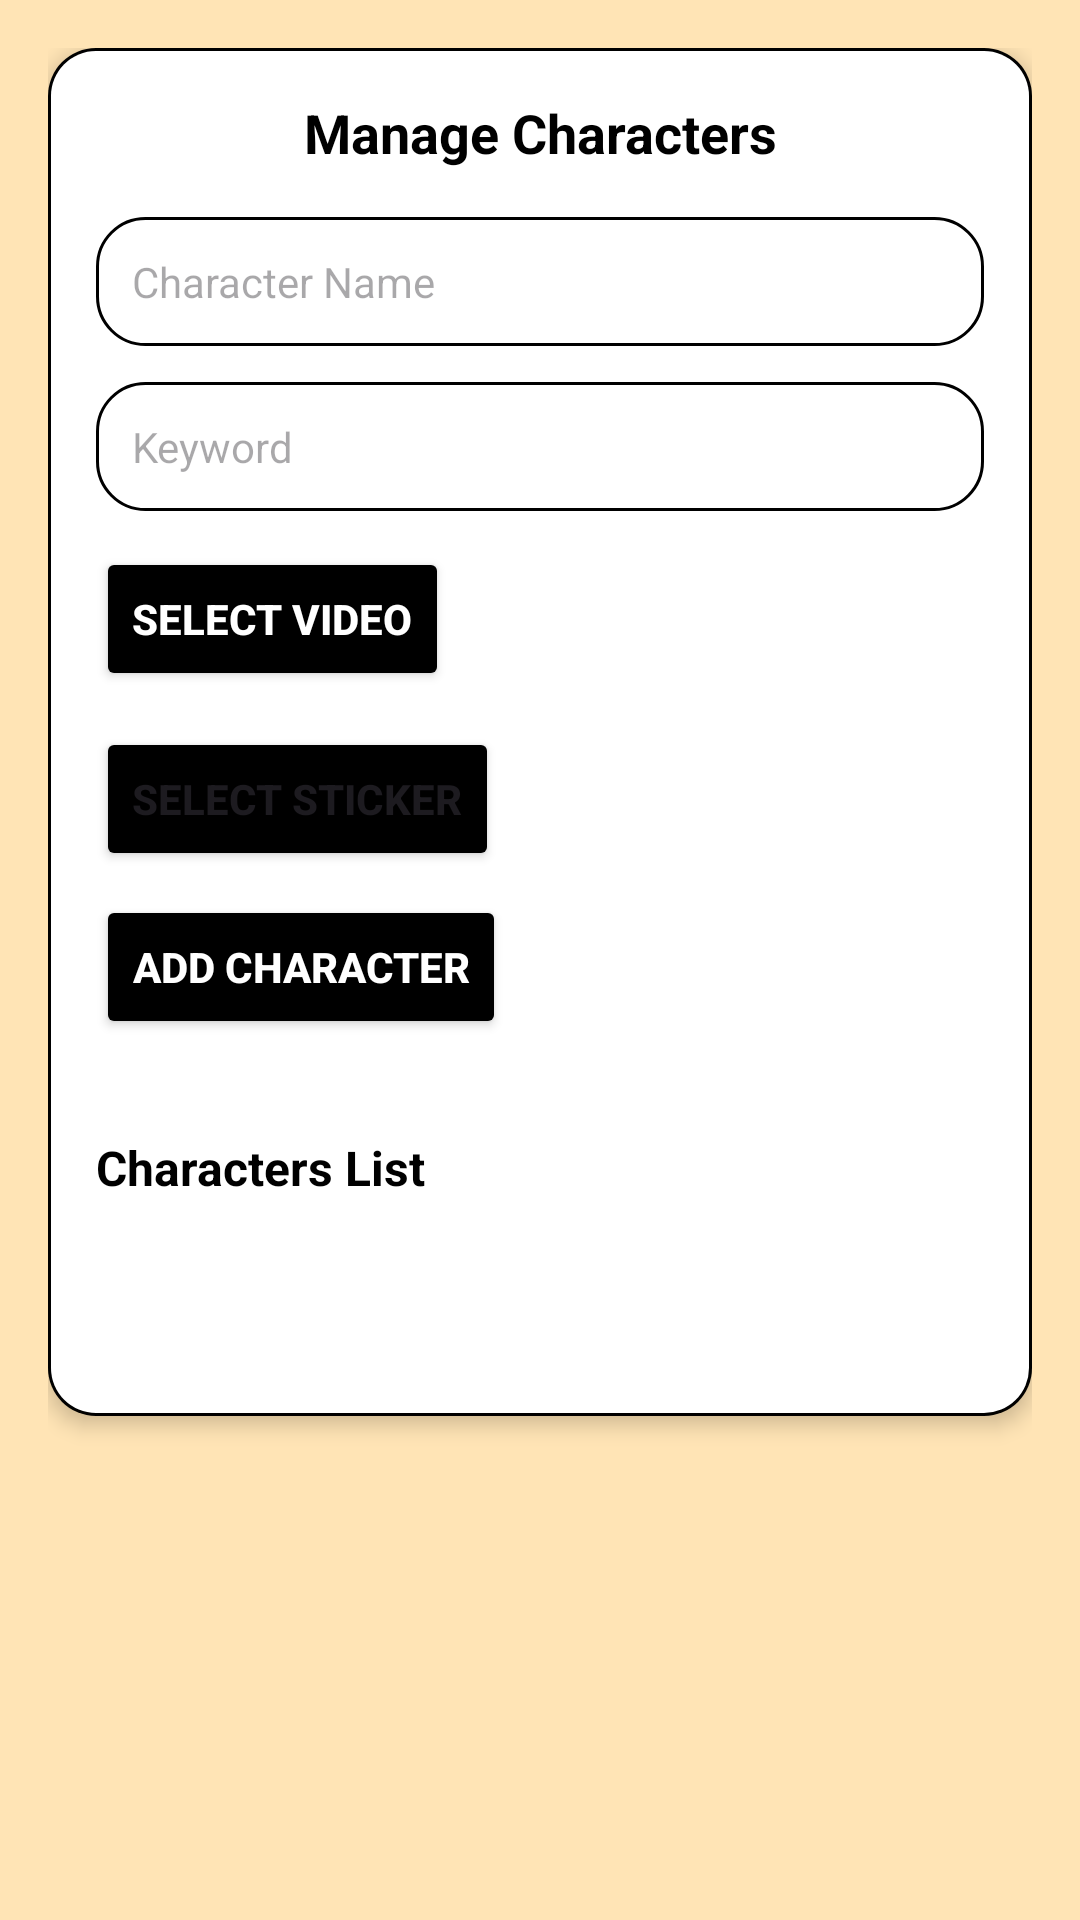

Android layout source for this screen:
<!-- AndroidManifest.xml: application theme Theme.Genshin_Shop -->
<!-- res/layout/admin_activity_manage_characters.xml -->
<ScrollView
    xmlns:android="http://schemas.android.com/apk/res/android"
    xmlns:app="http://schemas.android.com/apk/res-auto"
    android:layout_width="match_parent"
    android:layout_height="match_parent"
    android:background="@color/moccasin"
    android:padding="16dp">

    <LinearLayout
        android:layout_width="match_parent"
        android:layout_height="wrap_content"
        android:orientation="vertical"
        android:padding="16dp"
        android:background="@drawable/card_background"
        android:elevation="4dp">

        
        <TextView
            android:id="@+id/admin_title_text_view"
            android:layout_width="match_parent"
            android:layout_height="wrap_content"
            android:text="Manage Characters"
            android:textColor="@color/black"
            android:textSize="18sp"
            android:textStyle="bold"
            android:gravity="center"
            android:layout_marginBottom="16dp" />

        
        <EditText
            android:id="@+id/character_name_edit_text"
            android:layout_width="match_parent"
            android:layout_height="wrap_content"
            android:hint="Character Name"
            android:background="@drawable/card_border"
            android:padding="12dp"
            android:textColor="@color/black"
            android:textSize="14sp"
            android:layout_marginBottom="12dp" />

        
        <EditText
            android:id="@+id/keyword_edit_text"
            android:layout_width="match_parent"
            android:layout_height="wrap_content"
            android:hint="Keyword"
            android:background="@drawable/card_border"
            android:padding="12dp"
            android:textColor="@color/black"
            android:textSize="14sp"
            android:layout_marginBottom="12dp" />

        
        <Button
            android:id="@+id/select_video_button"
            android:layout_width="wrap_content"
            android:layout_height="wrap_content"
            android:backgroundTint="@color/black"
            android:padding="12dp"
            android:text="Select Video"
            android:textColor="@android:color/white"
            android:textStyle="bold"
            android:layout_marginBottom="12dp" />

        
        <Button
            android:id="@+id/select_sticker_button"
            android:layout_width="wrap_content"
            android:layout_height="wrap_content"
            android:backgroundTint="@color/black"
            android:text="Select Sticker"
            android:padding="12dp"
            android:textStyle="bold"
            android:layout_marginBottom="8dp" />


        
        <Button
            android:id="@+id/upload_character_button"
            android:layout_width="wrap_content"
            android:layout_height="wrap_content"
            android:backgroundTint="@color/black"
            android:padding="12dp"
            android:text="Add Character"
            android:textColor="@android:color/white"
            android:textStyle="bold"
            android:layout_marginBottom="16dp" />

        
        <ProgressBar
            android:id="@+id/upload_progress_bar"
            android:layout_width="wrap_content"
            android:layout_height="wrap_content"
            android:visibility="gone"
            android:layout_gravity="center_horizontal"
            android:layout_marginBottom="16dp" />

        
        <TextView
            android:id="@+id/character_list_subtitle"
            android:layout_width="match_parent"
            android:layout_height="wrap_content"
            android:text="Characters List"
            android:textColor="@color/black"
            android:textSize="16sp"
            android:textStyle="bold"
            android:layout_marginTop="16dp"
            android:layout_marginBottom="8dp" />

        
        <androidx.recyclerview.widget.RecyclerView
            android:id="@+id/character_recycler_view"
            android:layout_width="match_parent"
            android:layout_height="match_parent"
            android:background="@color/white"
            android:layout_marginBottom="16dp"
            android:padding="16dp"/>
    </LinearLayout>
</ScrollView>
<!-- resources referenced by this layout -->
<resources>
  <color name="black">#000000</color>
  <color name="moccasin">#FFE4B5</color>
  <color name="white">#FFFFFF</color>
  <!-- drawable card_background (drawable) -->
  <?xml version="1.0" encoding="utf-8"?>
  <layer-list xmlns:android="http://schemas.android.com/apk/res/android">
      
      <item>
          <shape android:shape="rectangle">
              <solid android:color="@color/black" />
              <corners android:radius="16dp" />
          </shape>
      </item>
  
      
      <item
          android:top="1dp"
          android:bottom="1dp"
          android:left="1dp"
          android:right="1dp">
          <shape android:shape="rectangle">
              <solid android:color="@color/white" />
              <corners android:radius="15dp" />
          </shape>
      </item>
  </layer-list>
  <!-- drawable card_border (drawable) -->
  <?xml version="1.0" encoding="utf-8"?>
  <shape xmlns:android="http://schemas.android.com/apk/res/android">
      <solid android:color="@android:color/white" />
      <stroke android:width="1dp" android:color="@android:color/black" />
      <corners android:radius="16dp" />
  </shape>
  <style name="Theme.Genshin_Shop" parent="Base.Theme.Genshin_Shop" />
  <style name="Base.Theme.Genshin_Shop" parent="Theme.Material3.DayNight.NoActionBar">
          
          
      </style>
</resources>
